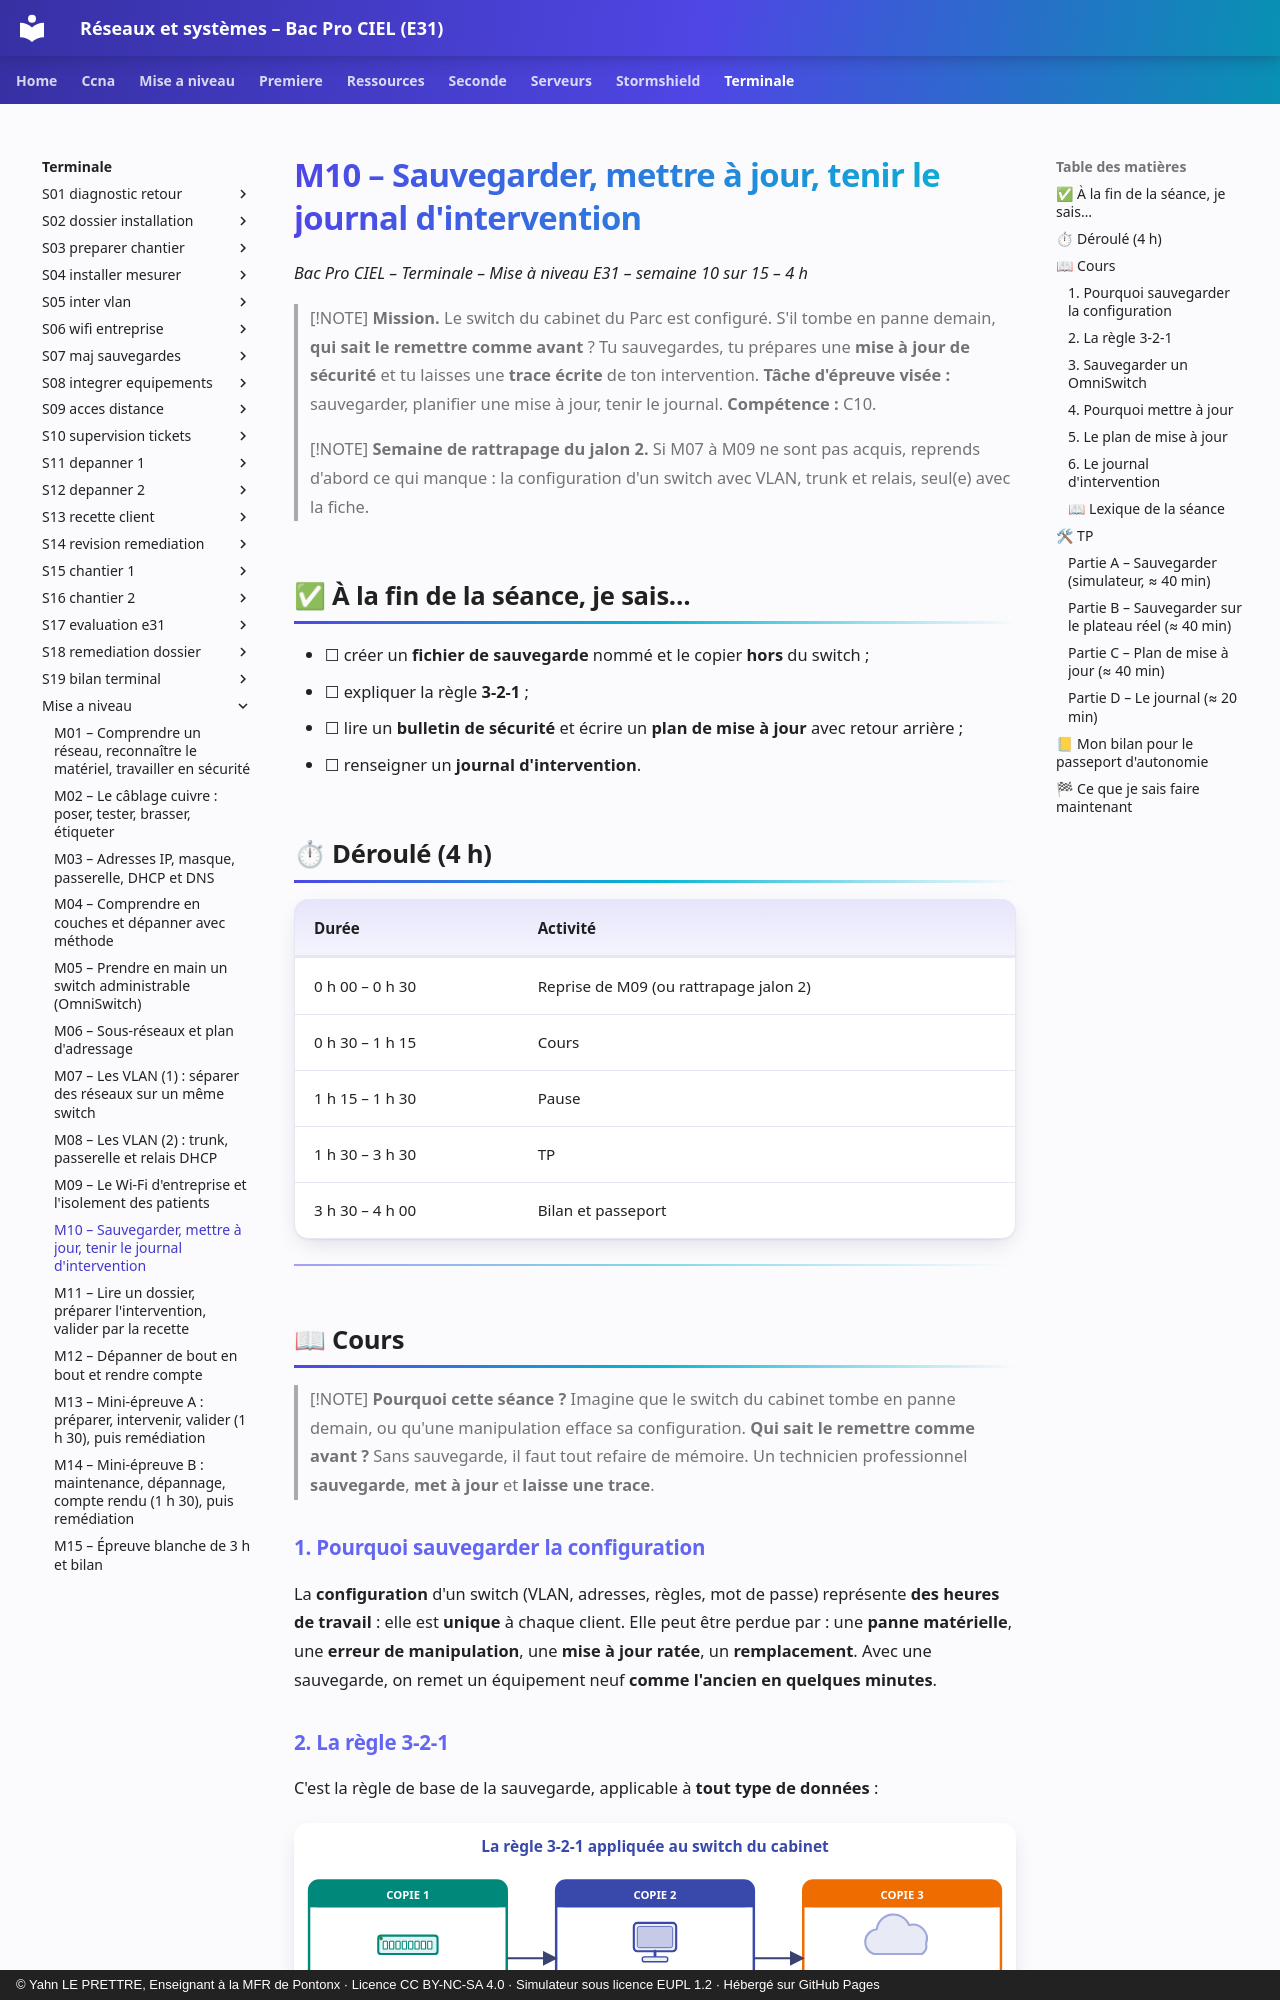

repository: YahnLP/bacprociel-reseau-systeme · page: terminale/mise-a-niveau/M10/index.html · generator: mkdocs · copyright: © Yahn LE PRETTRE, Enseignant à la MFR de Pontonx · Licence CC BY-NC-SA 4.0 · Simulateur sous licence EUPL 1.2 · Hébergé sur GitHub Pages

# M10 – Sauvegarder, mettre à jour, tenir le journal d'intervention

*Bac Pro CIEL – Terminale – Mise à niveau E31 – semaine 10 sur 15 – 4 h*

> [!NOTE]
> **Mission.** Le switch du cabinet du Parc est configuré. S'il tombe en panne demain, **qui sait le remettre comme avant** ? Tu sauvegardes, tu prépares une **mise à jour de sécurité** et tu laisses une **trace écrite** de ton intervention. **Tâche d'épreuve visée :** sauvegarder, planifier une mise à jour, tenir le journal. **Compétence :** C10.

> [!NOTE]
> **Semaine de rattrapage du jalon 2.** Si M07 à M09 ne sont pas acquis, reprends d'abord ce qui manque : la configuration d'un switch avec VLAN, trunk et relais, seul(e) avec la fiche.

## ✅ À la fin de la séance, je sais…

- ☐ créer un **fichier de sauvegarde** nommé et le copier **hors** du switch ;
- ☐ expliquer la règle **3-2-1** ;
- ☐ lire un **bulletin de sécurité** et écrire un **plan de mise à jour** avec retour arrière ;
- ☐ renseigner un **journal d'intervention**.

## ⏱ Déroulé (4 h)

| Durée | Activité |
|---|---|
| 0 h 00 – 0 h 30 | Reprise de M09 (ou rattrapage jalon 2) |
| 0 h 30 – 1 h 15 | Cours |
| 1 h 15 – 1 h 30 | Pause |
| 1 h 30 – 3 h 30 | TP |
| 3 h 30 – 4 h 00 | Bilan et passeport |

---

## 📖 Cours

> [!NOTE]
> **Pourquoi cette séance ?** Imagine que le switch du cabinet tombe en panne demain, ou qu'une manipulation efface sa configuration. **Qui sait le remettre comme avant ?** Sans sauvegarde, il faut tout refaire de mémoire. Un technicien professionnel **sauvegarde**, **met à jour** et **laisse une trace**.

### 1. Pourquoi sauvegarder la configuration

La **configuration** d'un switch (VLAN, adresses, règles, mot de passe) représente **des heures de travail** : elle est **unique** à chaque client. Elle peut être perdue par : une **panne matérielle**, une **erreur de manipulation**, une **mise à jour ratée**, un **remplacement**. Avec une sauvegarde, on remet un équipement neuf **comme l'ancien en quelques minutes**.
